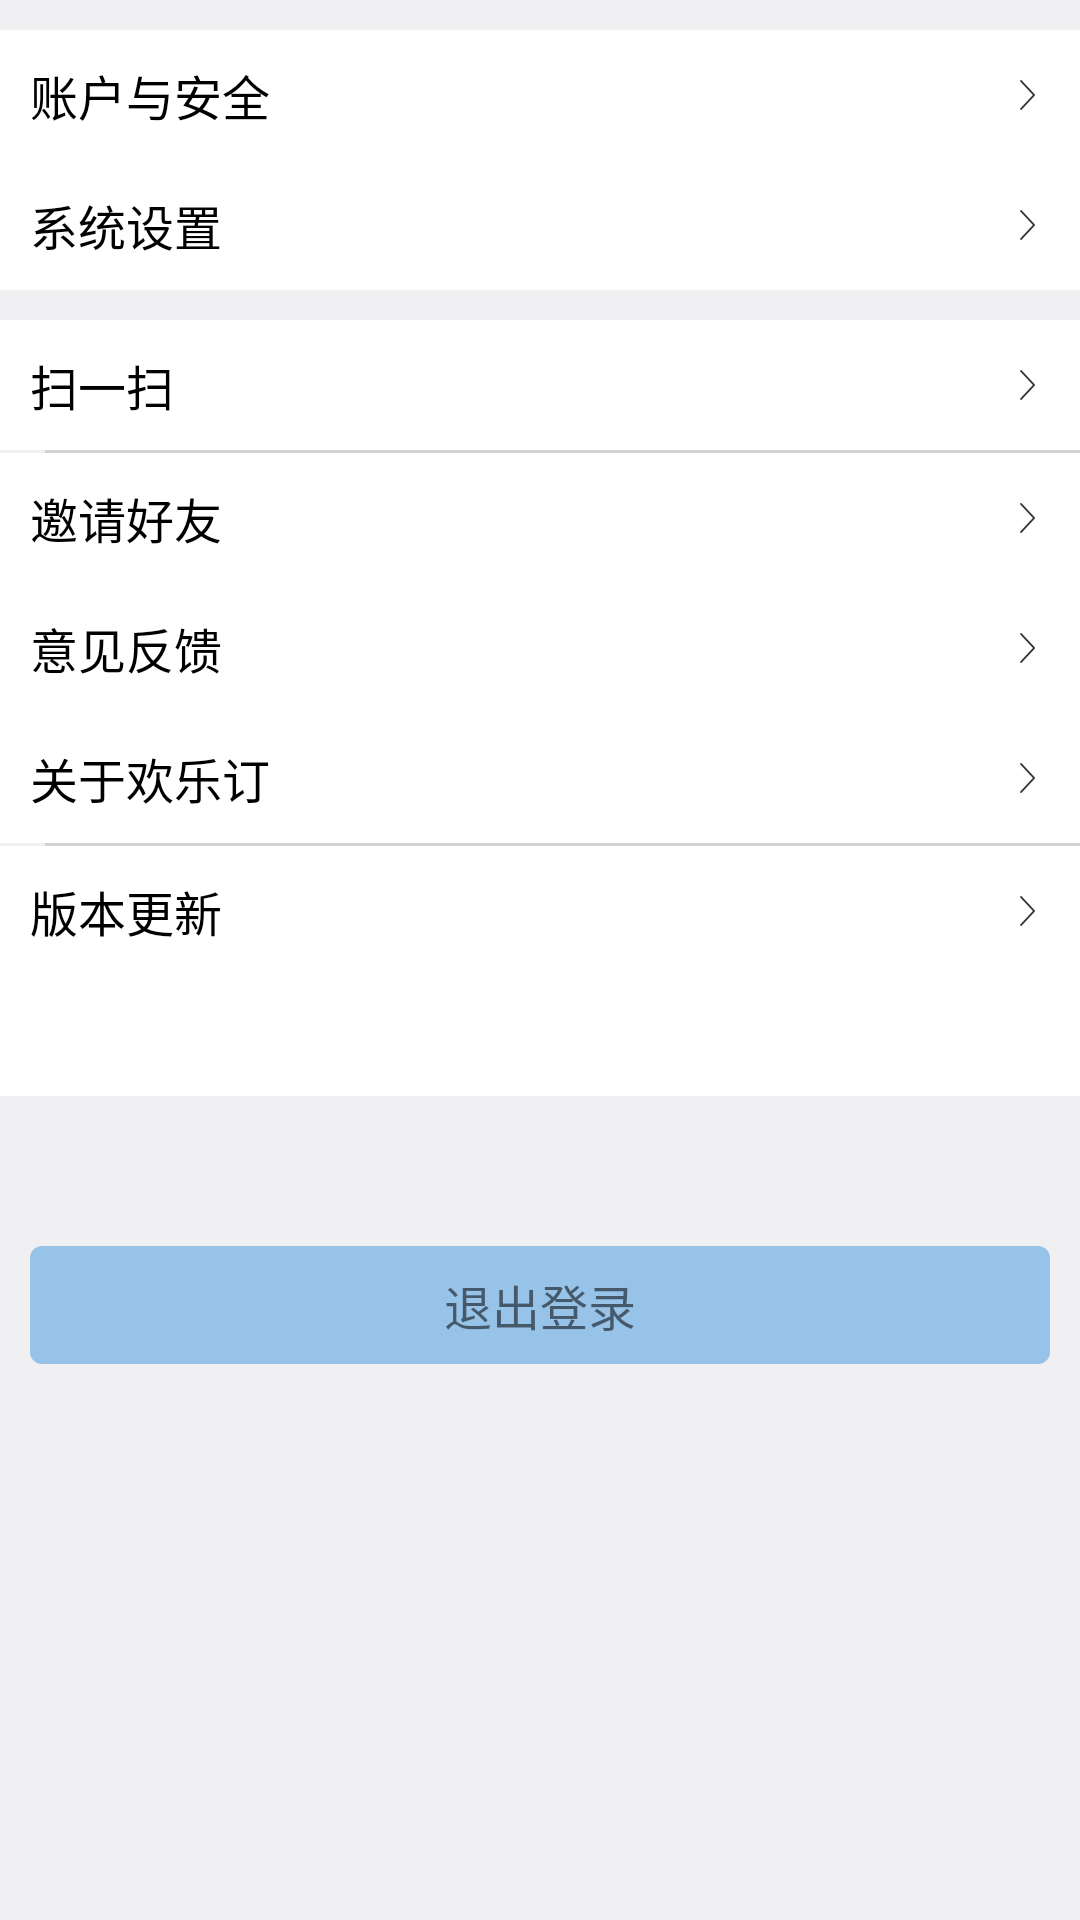

Android layout source for this screen:
<!-- AndroidManifest.xml: application theme AppTheme -->
<!-- res/layout/activity_set.xml -->
<?xml version="1.0" encoding="utf-8"?>
<ScrollView xmlns:android="http://schemas.android.com/apk/res/android"
    android:layout_width="match_parent"
    android:background="@color/color_F0F0F2"
    android:layout_height="match_parent">
    <LinearLayout
        android:orientation="vertical"
        android:paddingTop="@dimen/dp_10"
        android:layout_width="match_parent"
        android:layout_height="match_parent">

        <RelativeLayout
            android:background="@android:color/white"
            android:paddingLeft="@dimen/dp_10"
            android:paddingRight="@dimen/dp_10"
            android:layout_width="wrap_content"
            android:layout_height="wrap_content">
            <TextView
                android:text="账户与安全"
                style="@style/set_text_one"/>
            <ImageView
                android:src="@mipmap/ico_right"
                style="@style/set_img_one"/>
        </RelativeLayout>

        <RelativeLayout
            android:background="@android:color/white"
            android:paddingLeft="@dimen/dp_10"
            android:paddingRight="@dimen/dp_10"
            android:layout_width="wrap_content"
            android:layout_height="wrap_content">
            <TextView
                android:text="系统设置"
                style="@style/set_text_one"/>
            <ImageView
                android:src="@mipmap/ico_right"
                style="@style/set_img_one"/>
        </RelativeLayout>

        <RelativeLayout
            android:background="@android:color/white"
            android:layout_marginTop="@dimen/dp_10"
            android:paddingLeft="@dimen/dp_10"
            android:paddingRight="@dimen/dp_10"
            android:layout_width="wrap_content"
            android:layout_height="wrap_content">
            <TextView
                android:text="扫一扫"
                style="@style/set_text_one"/>
            <ImageView
                android:src="@mipmap/ico_right"
                style="@style/set_img_one"/>
        </RelativeLayout>
        <View
            style="@style/order_line_1"/>
        <RelativeLayout
            android:background="@android:color/white"
            android:paddingLeft="@dimen/dp_10"
            android:paddingRight="@dimen/dp_10"
            android:layout_width="wrap_content"
            android:layout_height="wrap_content">
            <TextView
                android:text="邀请好友"
                style="@style/set_text_one"/>
            <ImageView
                android:src="@mipmap/ico_right"
                style="@style/set_img_one"/>
        </RelativeLayout>
        <RelativeLayout
            android:background="@android:color/white"
            android:paddingLeft="@dimen/dp_10"
            android:paddingRight="@dimen/dp_10"
            android:layout_width="wrap_content"
            android:layout_height="wrap_content">
            <TextView
                android:text="意见反馈"
                style="@style/set_text_one"/>
            <ImageView
                android:src="@mipmap/ico_right"
                style="@style/set_img_one"/>
        </RelativeLayout>
        <RelativeLayout
            android:background="@android:color/white"
            android:paddingLeft="@dimen/dp_10"
            android:paddingRight="@dimen/dp_10"
            android:layout_width="wrap_content"
            android:layout_height="wrap_content">
            <TextView
                android:text="关于欢乐订"
                style="@style/set_text_one"/>
            <ImageView
                android:src="@mipmap/ico_right"
                style="@style/set_img_one"/>
        </RelativeLayout>
        <View
            style="@style/order_line_1"/>
        <RelativeLayout
            android:background="@android:color/white"
            android:paddingLeft="@dimen/dp_10"
            android:paddingRight="@dimen/dp_10"
            android:layout_width="wrap_content"
            android:layout_height="wrap_content">
            <TextView
                android:text="版本更新"
                style="@style/set_text_one"/>
            <ImageView
                android:src="@mipmap/ico_right"
                style="@style/set_img_one"/>
        </RelativeLayout>
        <View
            android:background="@android:color/white"
            android:layout_width="match_parent"
            android:layout_height="@dimen/dp_40"/>
        <TextView
            android:gravity="center"
            android:id="@+id/tv_login"
            android:layout_marginTop="@dimen/dp_50"
            android:layout_marginRight="@dimen/dp_10"
            android:layout_marginLeft="@dimen/dp_10"
            android:padding="@dimen/dp_8"
            android:textSize="@dimen/sp_16"
            android:layout_width="match_parent"
            android:layout_height="wrap_content"
            android:background="@drawable/button_background_yellow"
            android:text="退出登录"/>

    </LinearLayout>
</ScrollView>
<!-- resources referenced by this layout -->
<resources>
  <color name="color_F0F0F2">#F0F0F2</color>
  <dimen name="dp_10">10dp</dimen>
  <dimen name="dp_40">40dp</dimen>
  <dimen name="dp_50">50dp</dimen>
  <dimen name="dp_8">8dp</dimen>
  <dimen name="sp_16">16sp</dimen>
  <!-- drawable button_background_yellow (drawable) -->
  <?xml version="1.0" encoding="utf-8"?>
  <selector xmlns:android="http://schemas.android.com/apk/res/android">
      <item android:state_enabled="false">
          <shape android:shape="rectangle">
              <solid android:color="@color/color_97C3E9"/>
              <corners android:radius="4dp"/>
          </shape>
      </item>
      <item android:state_pressed="true">
          <shape android:shape="rectangle">
              <solid android:color="@color/color_36648B"/>
              <corners android:radius="4dp" />
          </shape>
      </item>
      <item>
          <shape android:shape="rectangle">
              <solid android:color="@color/color_97C3E9"/>
              <corners android:radius="4dp"/>
          </shape>
      </item>
  </selector>
  <!-- mipmap ico_right: png bitmap (mipmap-xxhdpi, 1093 bytes) -->
  <style name="order_line_1">
          <item name="android:layout_width">match_parent</item>
          <item name="android:layout_height">@dimen/dp_1</item>
          <item name="android:layout_marginLeft">@dimen/dp_15</item>
          <item name="android:background">@color/color_D2D2D1</item>
      </style>
  <style name="set_img_one">
          <item name="android:padding">@dimen/dp_5</item>
          <item name="android:layout_width">wrap_content</item>
          <item name="android:layout_height">wrap_content</item>
          <item name="android:layout_alignParentRight">true</item>
          <item name="android:layout_centerVertical">true</item>
      </style>
  <style name="set_text_one">
          <item name="android:textSize">@dimen/sp_16</item>
          <item name="android:layout_marginTop">@dimen/dp_10</item>
          <item name="android:layout_marginBottom">@dimen/dp_10</item>
          <item name="android:layout_width">wrap_content</item>
          <item name="android:layout_height">wrap_content</item>
          <item name="android:layout_centerVertical">true</item>
          <item name="android:textColor">@android:color/black</item>
      </style>
  <style name="AppTheme" parent="Theme.AppCompat.Light.NoActionBar">
          
          
          
          
          <item name="android:windowTranslucentStatus">true</item>    
          <item name="android:windowTranslucentNavigation">true</item> 
          <item name="android:statusBarColor">@android:color/transparent</item>
      </style>
  <color name="color_97C3E9">#97C3E9</color>
  <color name="color_36648B">#36648B</color>
  <dimen name="dp_1">1dp</dimen>
  <dimen name="dp_15">15dp</dimen>
  <color name="color_D2D2D1">#D2D2D1</color>
  <dimen name="dp_5">5dp</dimen>
</resources>
